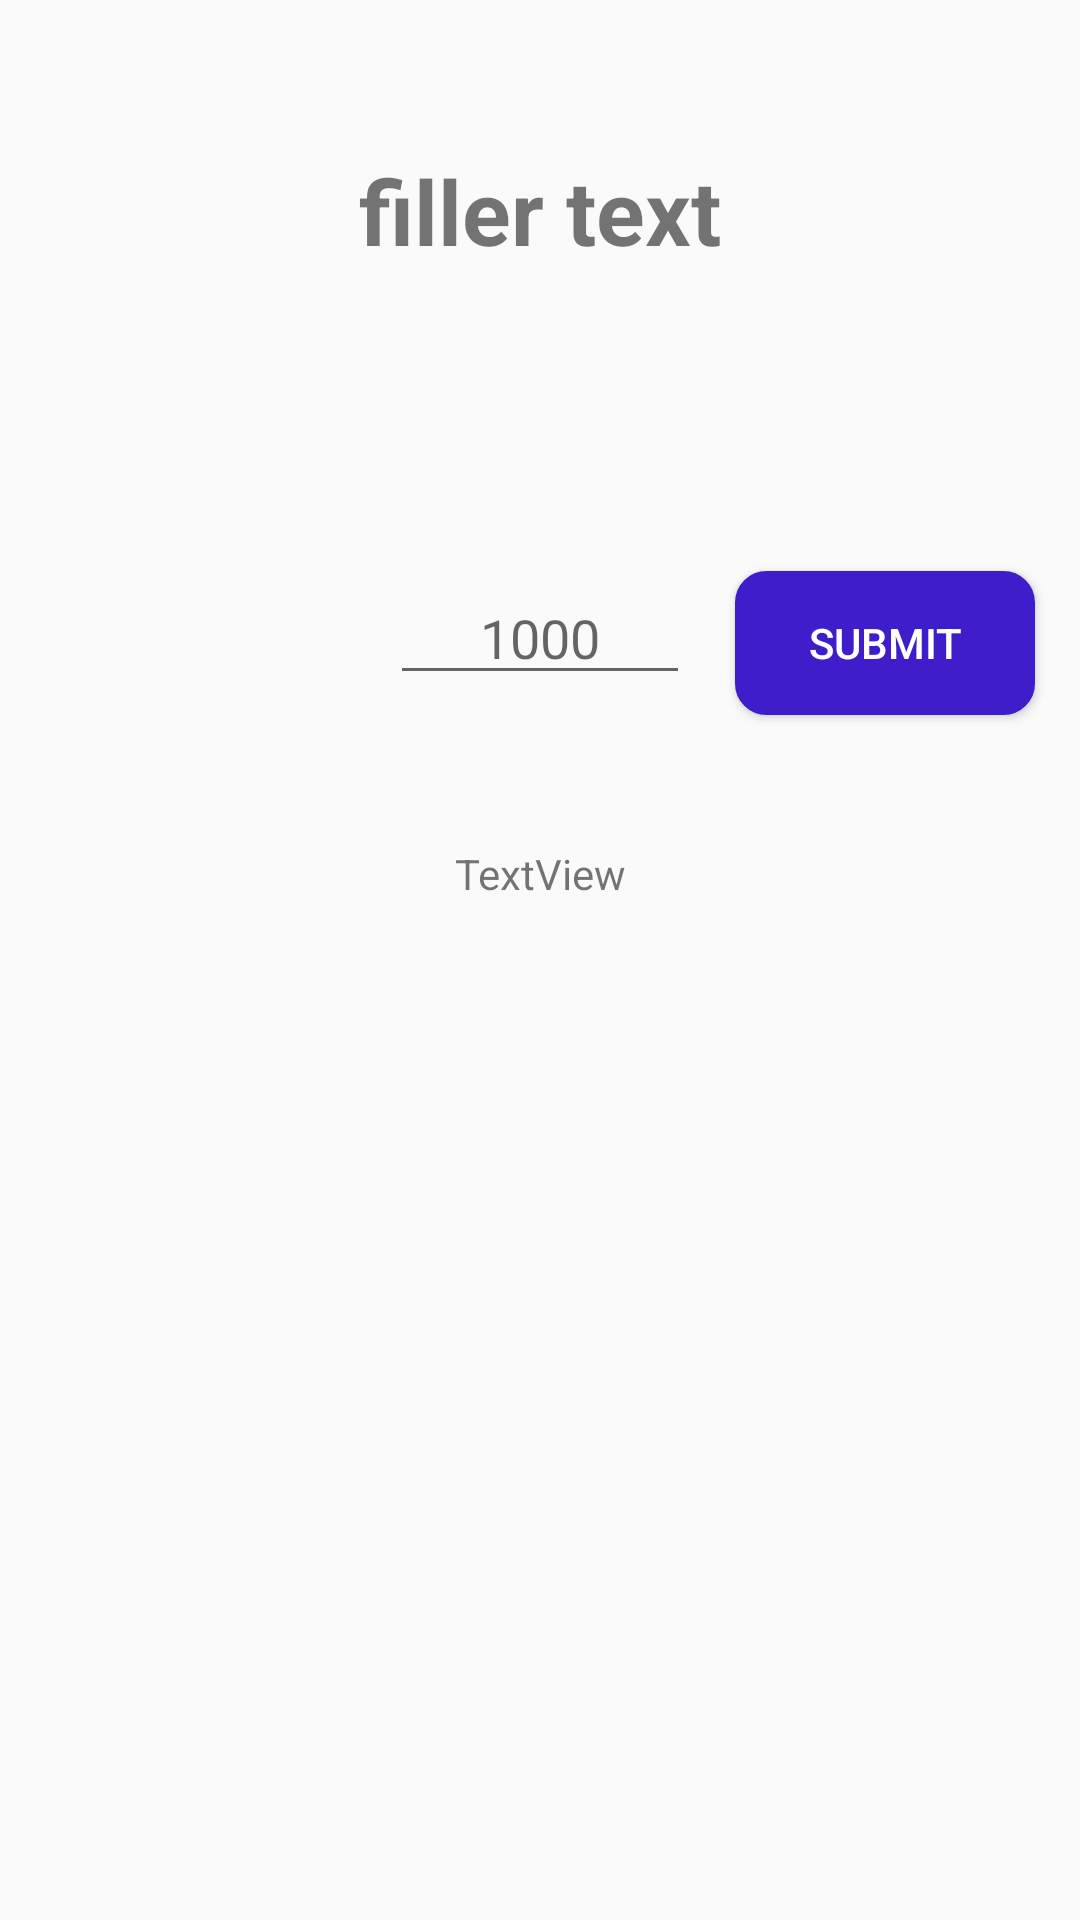

The Android layout XML behind this screen, and the referenced resources:
<!-- AndroidManifest.xml: application theme AppTheme -->
<!-- res/layout/activity_record_reading.xml -->
<?xml version="1.0" encoding="utf-8"?>
<android.support.constraint.ConstraintLayout xmlns:android="http://schemas.android.com/apk/res/android"
    xmlns:app="http://schemas.android.com/apk/res-auto"
    xmlns:tools="http://schemas.android.com/tools"
    android:layout_width="match_parent"
    android:layout_height="match_parent"
    tools:context=".record_reading">

    <TextView
        android:id="@+id/meter_name"
        style="@style/large_textview"

        android:layout_marginStart="8dp"
        android:layout_marginTop="50dp"
        android:layout_marginEnd="8dp"
        android:text="filler text"
        app:layout_constraintEnd_toEndOf="parent"
        app:layout_constraintStart_toStartOf="parent"
        app:layout_constraintTop_toTopOf="parent" />

    <EditText
        android:id="@+id/meter_reading"
        android:layout_width="100dp"
        android:layout_height="wrap_content"
        android:layout_marginStart="8dp"
        android:layout_marginTop="100dp"
        android:layout_marginEnd="8dp"
        android:ems="18"
        android:hint="1000"
        android:inputType="number"
        android:textAlignment="center"
        app:layout_constraintEnd_toEndOf="parent"
        app:layout_constraintStart_toStartOf="parent"
        app:layout_constraintTop_toBottomOf="@+id/meter_name" />

    <Button
        style="@style/button_style"
        android:id="@+id/submit_reading"
        android:layout_width="100dp"
        android:layout_height="wrap_content"
        android:layout_marginStart="8dp"
        android:layout_marginTop="100dp"
        android:layout_marginEnd="8dp"
        android:text="Submit"
        app:layout_constraintEnd_toEndOf="parent"
        app:layout_constraintStart_toEndOf="@+id/meter_reading"
        app:layout_constraintTop_toBottomOf="@+id/meter_name" />

    <TextView
        android:id="@+id/previous_readings"
        android:layout_width="wrap_content"
        android:layout_height="wrap_content"
        android:layout_marginStart="8dp"
        android:layout_marginTop="50dp"
        android:layout_marginEnd="8dp"
        android:text="TextView"
        app:layout_constraintEnd_toEndOf="parent"
        app:layout_constraintStart_toStartOf="parent"
        app:layout_constraintTop_toBottomOf="@+id/meter_reading" />


</android.support.constraint.ConstraintLayout>
<!-- resources referenced by this layout -->
<resources>
  <style name="button_style">
          <item name="android:textColor">@color/primaryTextColor</item>
          <item name="android:colorBackground">@color/primaryColor</item>
          <item name="android:bottomRightRadius">10dp</item>
          <item name="android:background">@drawable/rounded_edges</item>
      </style>
  <style name="large_textview">
          <item name="android:textStyle">bold</item>
          <item name="android:layout_width">wrap_content</item>
          <item name="android:layout_height">wrap_content</item>
          <item name="android:textSize">30sp</item>
      </style>
  <style name="AppTheme" parent="Theme.AppCompat.Light.NoActionBar">
          
          <item name="colorPrimary">@color/primaryColor</item>
          <item name="colorPrimaryDark">@color/primaryDarkColor</item>
          <item name="colorAccent">@color/primaryLightColor</item>
      </style>
  <color name="primaryTextColor">#ffffff</color>
  <color name="primaryColor">#7c4dff</color>
  <!-- drawable rounded_edges (drawable) -->
  <?xml version="1.0" encoding="utf-8"?>
      <selector xmlns:android="http://schemas.android.com/apk/res/android" >
      <item android:state_pressed="true" >
          <shape android:shape="rectangle"  >
              <corners android:radius="10dp" />
              <stroke android:width="1dip" android:color="@color/primaryColor" />
              <gradient android:angle="-90" android:startColor="@color/primaryColor" android:endColor="@color/primaryColor"  />
          </shape>
      </item>
      <item android:state_focused="true">
          <shape android:shape="rectangle"  >
              <corners android:radius="3dip" />
              <stroke android:width="1dip" android:color="@color/primaryColor" />
              <solid android:color="@color/primaryColor"/>
          </shape>
      </item>
      <item >
          <shape android:shape="rectangle"  >
              <corners android:radius="10dp" />
              <stroke android:width="1dip" android:color="@color/primaryDarkColor" />
              <gradient android:angle="-90" android:startColor="@color/primaryDarkColor" android:endColor="@color/primaryDarkColor" />
          </shape>
      </item>
  </selector>
  <color name="primaryDarkColor">#3f1dcb</color>
  <color name="primaryLightColor">#b47cff</color>
</resources>
